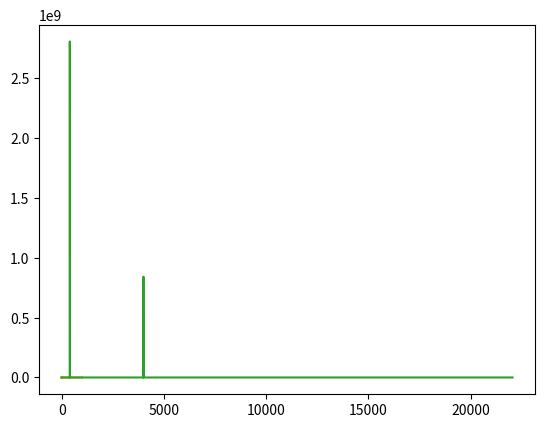

This chart was generated by the following Python code:
import numpy as np
from matplotlib import pyplot as plt
from scipy.fft import fft, fftfreq, rfft
from scipy.fft import rfft, rfftfreq

SAMPLE_RATE = 44100  # Hertz
DURATION = 5  # Seconds


def generate_sine_wave(freq, sample_rate, duration):
    x = np.linspace(0, duration, sample_rate * duration, endpoint=False)
    frequencies = x * freq
    # 2pi because np.sin takes radians
    y = np.sin((2 * np.pi) * frequencies)
    return x, y


# Generate a 2 hertz sine wave that lasts for 5 seconds
_, nice_tone = generate_sine_wave(400, SAMPLE_RATE, DURATION)
_, noise_tone = generate_sine_wave(4000, SAMPLE_RATE, DURATION)
noise_tone = noise_tone * 0.3
#generating wave
mixed_tone = nice_tone + noise_tone
x, y = generate_sine_wave(2, SAMPLE_RATE, DURATION)
plt.plot(x, y)
plt.show()
#normalizing tone
normalized_tone = np.int16((mixed_tone / mixed_tone.max()) * 32767)

plt.plot(normalized_tone[:1000])
plt.show()
N = SAMPLE_RATE * DURATION

# Note the extra 'r' at the front plots only real part
yf = rfft(normalized_tone)
xf = rfftfreq(N, 1 / SAMPLE_RATE)


#filtering
plt.plot(xf, np.abs(yf))
plt.show()
